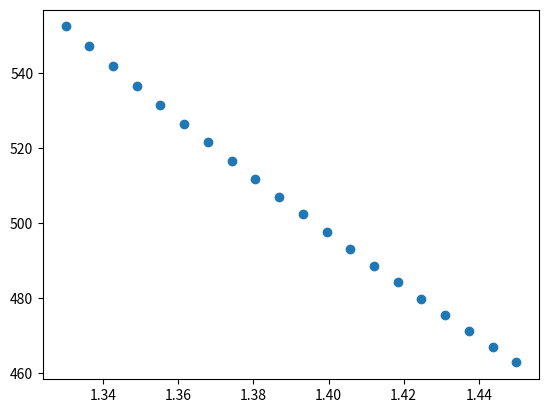

This figure's Python source:
#%%
import numpy as np
import matplotlib.pyplot as plt

PI=np.pi
eps1 = -40.650+ 1j*2.2254
eps2 = 1.33**2
wl = 984

# skin depth at spr in medium eps2
# ld_eps2 = wl/(2*PI) * np.sqrt( (abs(eps1) - eps2) / (eps2**2))

def ld(wl, theta, n_sub, n_analyte):
    ld = wl/ (2*np.pi*np.sqrt(n_sub**2*np.sin(theta)**2-n_analyte**2))
    return ld

def ResonantAngle(e_3r = -40.650+ 1j*2.2254, n_prism = 1.51, e_analyte = 1.33**2):
    param = np.sqrt((e_analyte * abs(e_3r)) / (abs(e_3r) - e_analyte)) / n_prism
    theta_spr = np.arcsin(param) * 180 / np.pi
    return theta_spr

ri = np.linspace(1.33, 1.45, 20)
ldep = np.zeros_like(ri)

for i, rii in enumerate(ri):
    ldep[i] = ld(984, ResonantAngle(e_analyte = rii**2)*PI/180, 1.51, rii)



plt.scatter(ri, ldep)

#%%

beta_sp = 2*PI/wl * np.sqrt((eps2*eps1)/(eps2+eps1))

sintet = np.real(beta_sp)*wl/2/PI/(1.51**2)
print(np.arcsin(sintet)*180/PI)